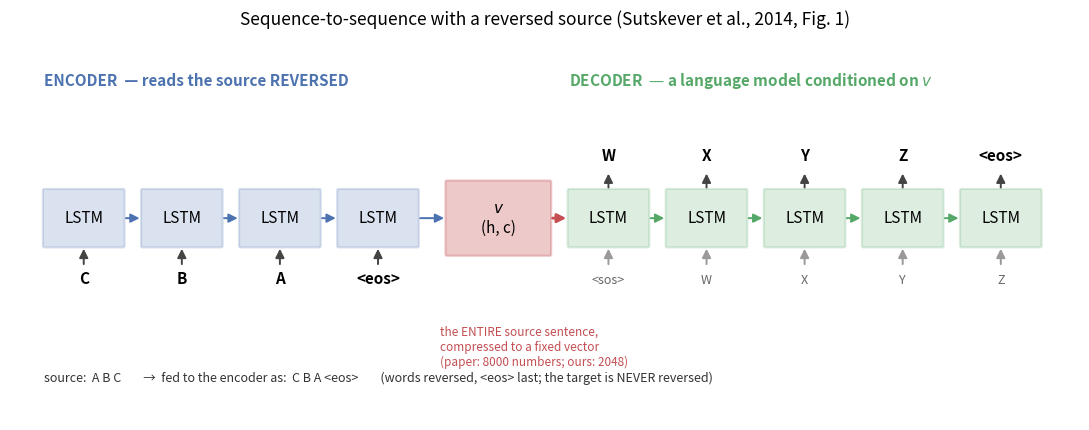
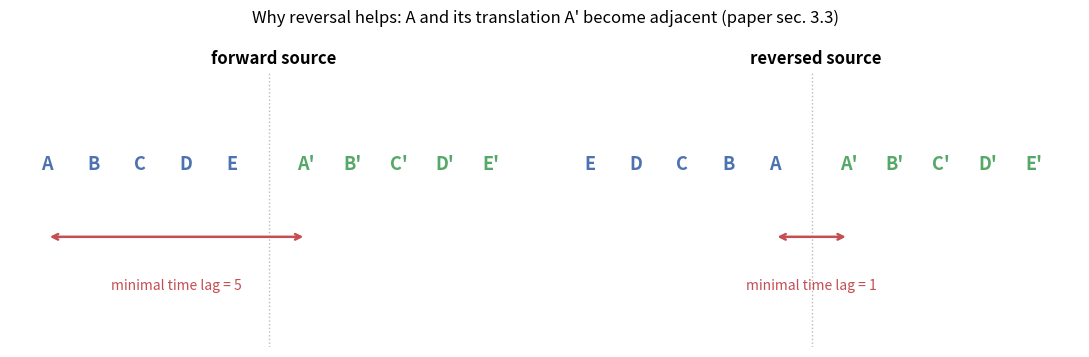

The matplotlib source for these figures, in order:
#!/usr/bin/env python3
"""Explanatory figures for the report and slides.

Owner: M4. Two figures:
  1. model_schematic.png  -- paper Fig. 1 analogue: encoder reads the source
     REVERSED, its final (h,c) is the whole message passed to the decoder.
  2. time_lag.png         -- why reversal helps: the minimal time lag between
     the first source word and the first target word collapses from T to 1.
"""
from __future__ import annotations

import sys
from pathlib import Path

import matplotlib

matplotlib.use("Agg")
import matplotlib.pyplot as plt  # noqa: E402
from matplotlib.patches import FancyArrowPatch, FancyBboxPatch  # noqa: E402

ENC_C, DEC_C, VEC_C = "#4c72b0", "#55a868", "#c44e52"


def _box(ax, x, y, w, h, text, color, fontsize=11, alpha=0.20):
    ax.add_patch(FancyBboxPatch((x, y), w, h, boxstyle="round,pad=0.02",
                                linewidth=1.6, edgecolor=color,
                                facecolor=color, alpha=alpha))
    ax.text(x + w / 2, y + h / 2, text, ha="center", va="center",
            fontsize=fontsize, color="black")


def _arrow(ax, p, q, color="#444444", style="-|>", lw=1.4):
    ax.add_patch(FancyArrowPatch(p, q, arrowstyle=style, mutation_scale=13,
                                 linewidth=lw, color=color,
                                 shrinkA=2, shrinkB=2))


def model_schematic(out: Path):
    fig, ax = plt.subplots(figsize=(11, 4.4))
    ax.set_xlim(0, 15.6); ax.set_ylim(0, 5.4); ax.axis("off")

    # What the encoder actually reads. data.py reverses the WORDS and then
    # appends <eos>, so <eos> stays the final encoder input in both arms --
    # the sentence vector is always read off the same event.
    src_display = ["C", "B", "A", "<eos>"]
    src_original = ["A", "B", "C", "<eos>"]
    tgt = ["W", "X", "Y", "Z", "<eos>"]

    y_cell, h, w, gap = 2.5, 0.8, 1.15, 0.28
    x = 0.5
    enc_x = []
    for tok in src_display:
        _box(ax, x, y_cell, w, h, "LSTM", ENC_C)
        ax.text(x + w / 2, y_cell - 0.55, tok, ha="center", fontsize=11, weight="bold")
        _arrow(ax, (x + w / 2, y_cell - 0.30), (x + w / 2, y_cell))
        enc_x.append(x)
        x += w + gap
    for a, b in zip(enc_x, enc_x[1:]):
        _arrow(ax, (a + w, y_cell + h / 2), (b, y_cell + h / 2), ENC_C)

    vec_x = x + 0.15
    _box(ax, vec_x, y_cell - 0.12, 1.5, h + 0.24,
         "$v$\n(h, c)", VEC_C, fontsize=11, alpha=0.30)
    _arrow(ax, (enc_x[-1] + w, y_cell + h / 2), (vec_x, y_cell + h / 2), ENC_C)

    x = vec_x + 1.5 + gap
    dec_x = []
    for i, tok in enumerate(tgt):
        _box(ax, x, y_cell, w, h, "LSTM", DEC_C)
        ax.text(x + w / 2, y_cell + h + 0.42, tok, ha="center", fontsize=11, weight="bold")
        _arrow(ax, (x + w / 2, y_cell + h), (x + w / 2, y_cell + h + 0.28))
        below = "<sos>" if i == 0 else tgt[i - 1]
        ax.text(x + w / 2, y_cell - 0.55, below, ha="center", fontsize=9, color="#666666")
        _arrow(ax, (x + w / 2, y_cell - 0.30), (x + w / 2, y_cell), color="#999999")
        dec_x.append(x)
        x += w + gap
    _arrow(ax, (vec_x + 1.5, y_cell + h / 2), (dec_x[0], y_cell + h / 2), VEC_C, lw=2.0)
    for a, b in zip(dec_x, dec_x[1:]):
        _arrow(ax, (a + w, y_cell + h / 2), (b, y_cell + h / 2), DEC_C)

    ax.text(enc_x[0], 4.8, "ENCODER  — reads the source REVERSED",
            fontsize=11, weight="bold", color=ENC_C)
    ax.text(dec_x[0], 4.8, "DECODER  — a language model conditioned on $v$",
            fontsize=11, weight="bold", color=DEC_C)
    ax.text(vec_x - 0.1, 1.35,
            "the ENTIRE source sentence,\ncompressed to a fixed vector\n"
            "(paper: 8000 numbers; ours: 2048)",
            fontsize=8.5, color=VEC_C, ha="left", va="top")
    ax.text(0.5, 0.55, "source:  " + " ".join(src_original[:-1]) +
            "        →  fed to the encoder as:  " + " ".join(src_display) +
            "        (words reversed, <eos> last; the target is NEVER reversed)",
            fontsize=9, color="#333333")
    ax.set_title("Sequence-to-sequence with a reversed source (Sutskever et al., 2014, Fig. 1)",
                 fontsize=12.5, pad=14)
    fig.tight_layout()
    out.parent.mkdir(parents=True, exist_ok=True)
    fig.savefig(out, dpi=170)
    plt.close(fig)
    return out


def time_lag(out: Path):
    fig, axes = plt.subplots(1, 2, figsize=(11, 3.6))
    src = ["A", "B", "C", "D", "E"]
    tgt = ["A'", "B'", "C'", "D'", "E'"]

    for ax, reverse in zip(axes, (False, True)):
        shown = list(reversed(src)) if reverse else src
        for i, tok in enumerate(shown):
            ax.text(i, 1.0, tok, ha="center", va="center", fontsize=13, weight="bold", color=ENC_C)
        for i, tok in enumerate(tgt):
            ax.text(i + len(src) + 0.6, 1.0, tok, ha="center", va="center",
                    fontsize=13, weight="bold", color=DEC_C)
        ax.axvline(len(src) - 0.2, color="#bbbbbb", linestyle=":", linewidth=1)

        pos_a = shown.index("A")
        lag = len(src) - pos_a  # steps from reading A to emitting A'
        ax.annotate("", xy=(len(src) + 0.6, 0.72), xytext=(pos_a, 0.72),
                    arrowprops=dict(arrowstyle="<->", color="#c44e52", lw=1.8))
        ax.text((pos_a + len(src) + 0.6) / 2, 0.52,
                f"minimal time lag = {lag:.0f}", ha="center", fontsize=10, color="#c44e52")
        ax.set_title("reversed source" if reverse else "forward source",
                     fontsize=12, weight="bold")
        ax.set_xlim(-0.8, len(src) * 2 + 0.6); ax.set_ylim(0.3, 1.35); ax.axis("off")

    fig.suptitle("Why reversal helps: A and its translation A' become adjacent (paper sec. 3.3)",
                 fontsize=12)
    fig.tight_layout()
    out.parent.mkdir(parents=True, exist_ok=True)
    fig.savefig(out, dpi=170)
    plt.close(fig)
    return out


def objective(out: Path):
    """The training objective, rendered with matplotlib mathtext.

    The report pipeline has no MathJax or LaTeX, so display equations become
    images rather than raw dollar-sign soup.
    """
    expr = (r"$\dfrac{1}{|\mathcal{S}|}\sum_{(T,S)\in\mathcal{S}} \log\, p(T \mid S)"
            r"\qquad\mathrm{where}\qquad p(T \mid S) = \prod_{t}\ \ p(y_t \mid y_{<t},\, v)$")
    fig = plt.figure(figsize=(8.4, 1.05))
    fig.text(0.5, 0.5, expr, ha="center", va="center", fontsize=17, color="#18204a")
    out.parent.mkdir(parents=True, exist_ok=True)
    fig.savefig(out, dpi=200, transparent=True, bbox_inches="tight", pad_inches=0.18)
    plt.close(fig)
    return out


if __name__ == "__main__":
    out_dir = Path(sys.argv[1] if len(sys.argv) > 1 else "results/figures")
    print(model_schematic(out_dir / "model_schematic.png"))
    print(time_lag(out_dir / "time_lag.png"))
    print(objective(out_dir / "objective.png"))
